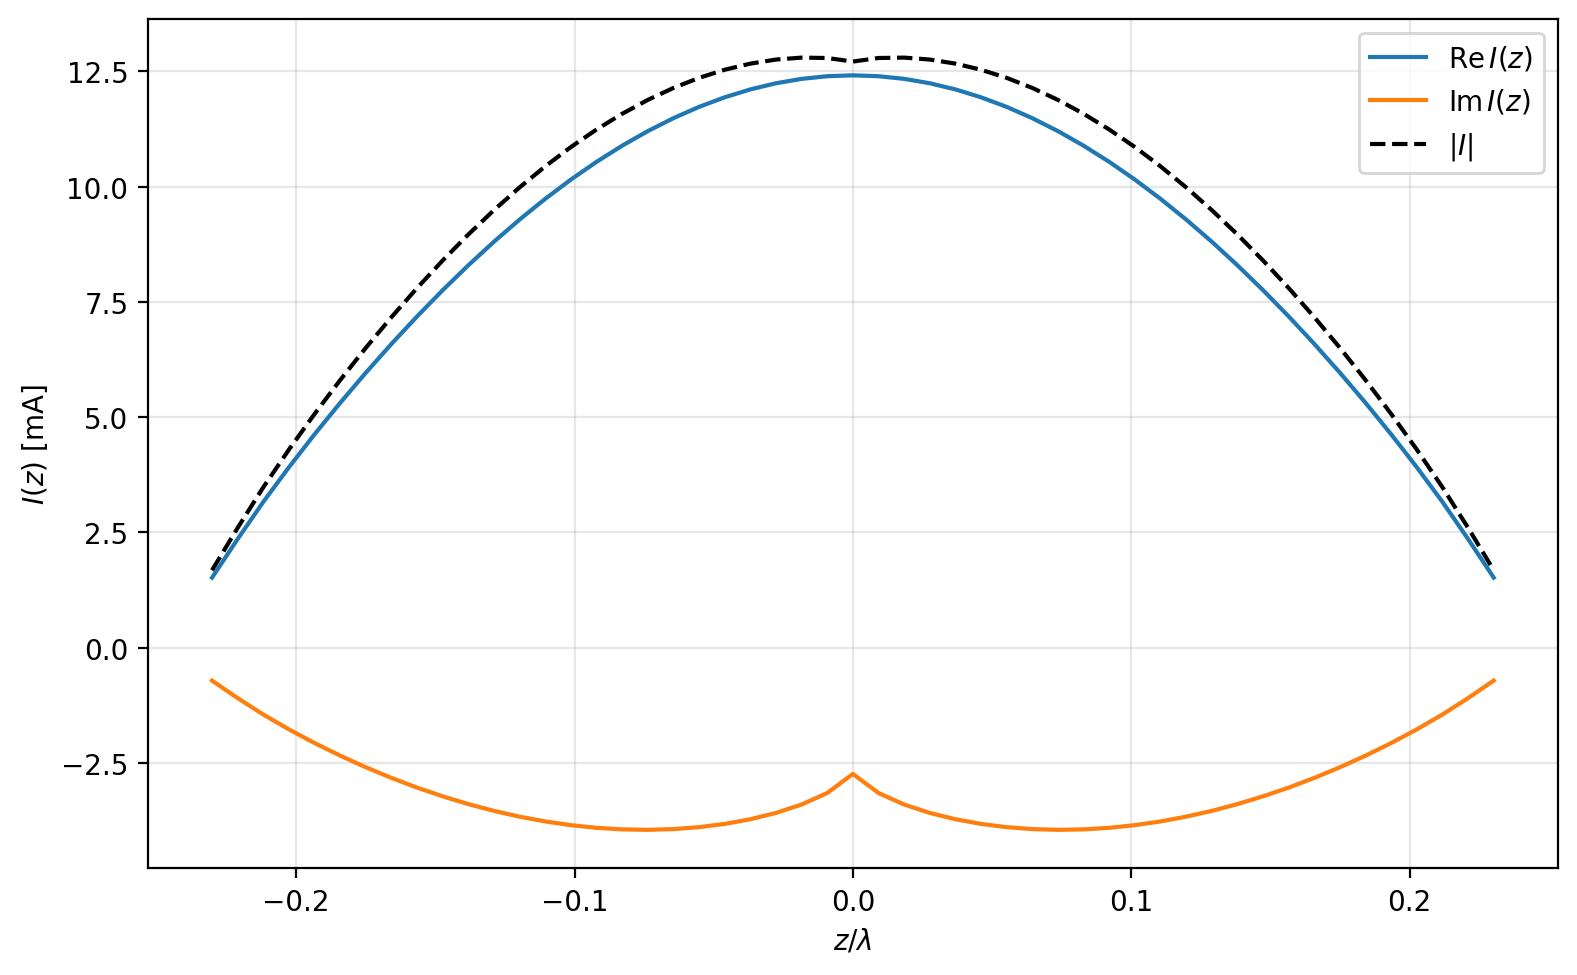

Source data for this figure (header and first rows):
z, Re_I, Im_I, abs_I
-0.2302, 0.001518, -0.0007156, 0.001678
-0.221, 0.002356, -0.001096, 0.002598
-0.2118, 0.003161, -0.001451, 0.003478
-0.2026, 0.003913, -0.001774, 0.004296
-0.1934, 0.004627, -0.00207, 0.005069
-0.1842, 0.00531, -0.002344, 0.005804
-0.175, 0.005963, -0.002596, 0.006504
-0.1658, 0.006589, -0.002827, 0.00717
-0.1566, 0.007186, -0.003037, 0.007802
-0.1473, 0.007755, -0.003227, 0.0084
-0.1381, 0.008296, -0.003395, 0.008964
-0.1289, 0.008807, -0.003542, 0.009492
-0.1197, 0.009287, -0.003668, 0.009985
-0.1105, 0.009737, -0.003771, 0.01044
-0.1013, 0.01015, -0.003852, 0.01086
-0.09209, 0.01054, -0.00391, 0.01124
-0.08288, 0.01089, -0.003944, 0.01158
-0.07367, 0.01121, -0.003953, 0.01188
-0.06447, 0.01149, -0.003938, 0.01214
-0.05526, 0.01173, -0.003895, 0.01236
-0.04605, 0.01194, -0.003825, 0.01254
-0.03684, 0.01211, -0.003724, 0.01267
-0.02763, 0.01224, -0.003587, 0.01276
-0.01842, 0.01234, -0.003404, 0.0128
-0.009209, 0.0124, -0.003154, 0.01279
-1.38777878078145e-17, 0.01242, -0.00274, 0.01271
0.009209, 0.0124, -0.003154, 0.01279
0.01842, 0.01234, -0.003404, 0.0128
0.02763, 0.01224, -0.003587, 0.01276
0.03684, 0.01211, -0.003724, 0.01267
0.04605, 0.01194, -0.003825, 0.01254
0.05526, 0.01173, -0.003895, 0.01236
0.06447, 0.01149, -0.003938, 0.01214
0.07367, 0.01121, -0.003953, 0.01188
0.08288, 0.01089, -0.003944, 0.01158
0.09209, 0.01054, -0.00391, 0.01124
0.1013, 0.01015, -0.003852, 0.01086
0.1105, 0.009737, -0.003771, 0.01044
0.1197, 0.009287, -0.003668, 0.009985
0.1289, 0.008807, -0.003542, 0.009492
0.1381, 0.008296, -0.003395, 0.008964
0.1473, 0.007755, -0.003227, 0.0084
0.1566, 0.007186, -0.003037, 0.007802
0.1658, 0.006589, -0.002827, 0.00717
0.175, 0.005963, -0.002596, 0.006504
0.1842, 0.00531, -0.002344, 0.005804
0.1934, 0.004627, -0.00207, 0.005069
0.2026, 0.003913, -0.001774, 0.004296
0.2118, 0.003161, -0.001451, 0.003478
0.221, 0.002356, -0.001096, 0.002598
0.2302, 0.001518, -0.0007156, 0.001678
